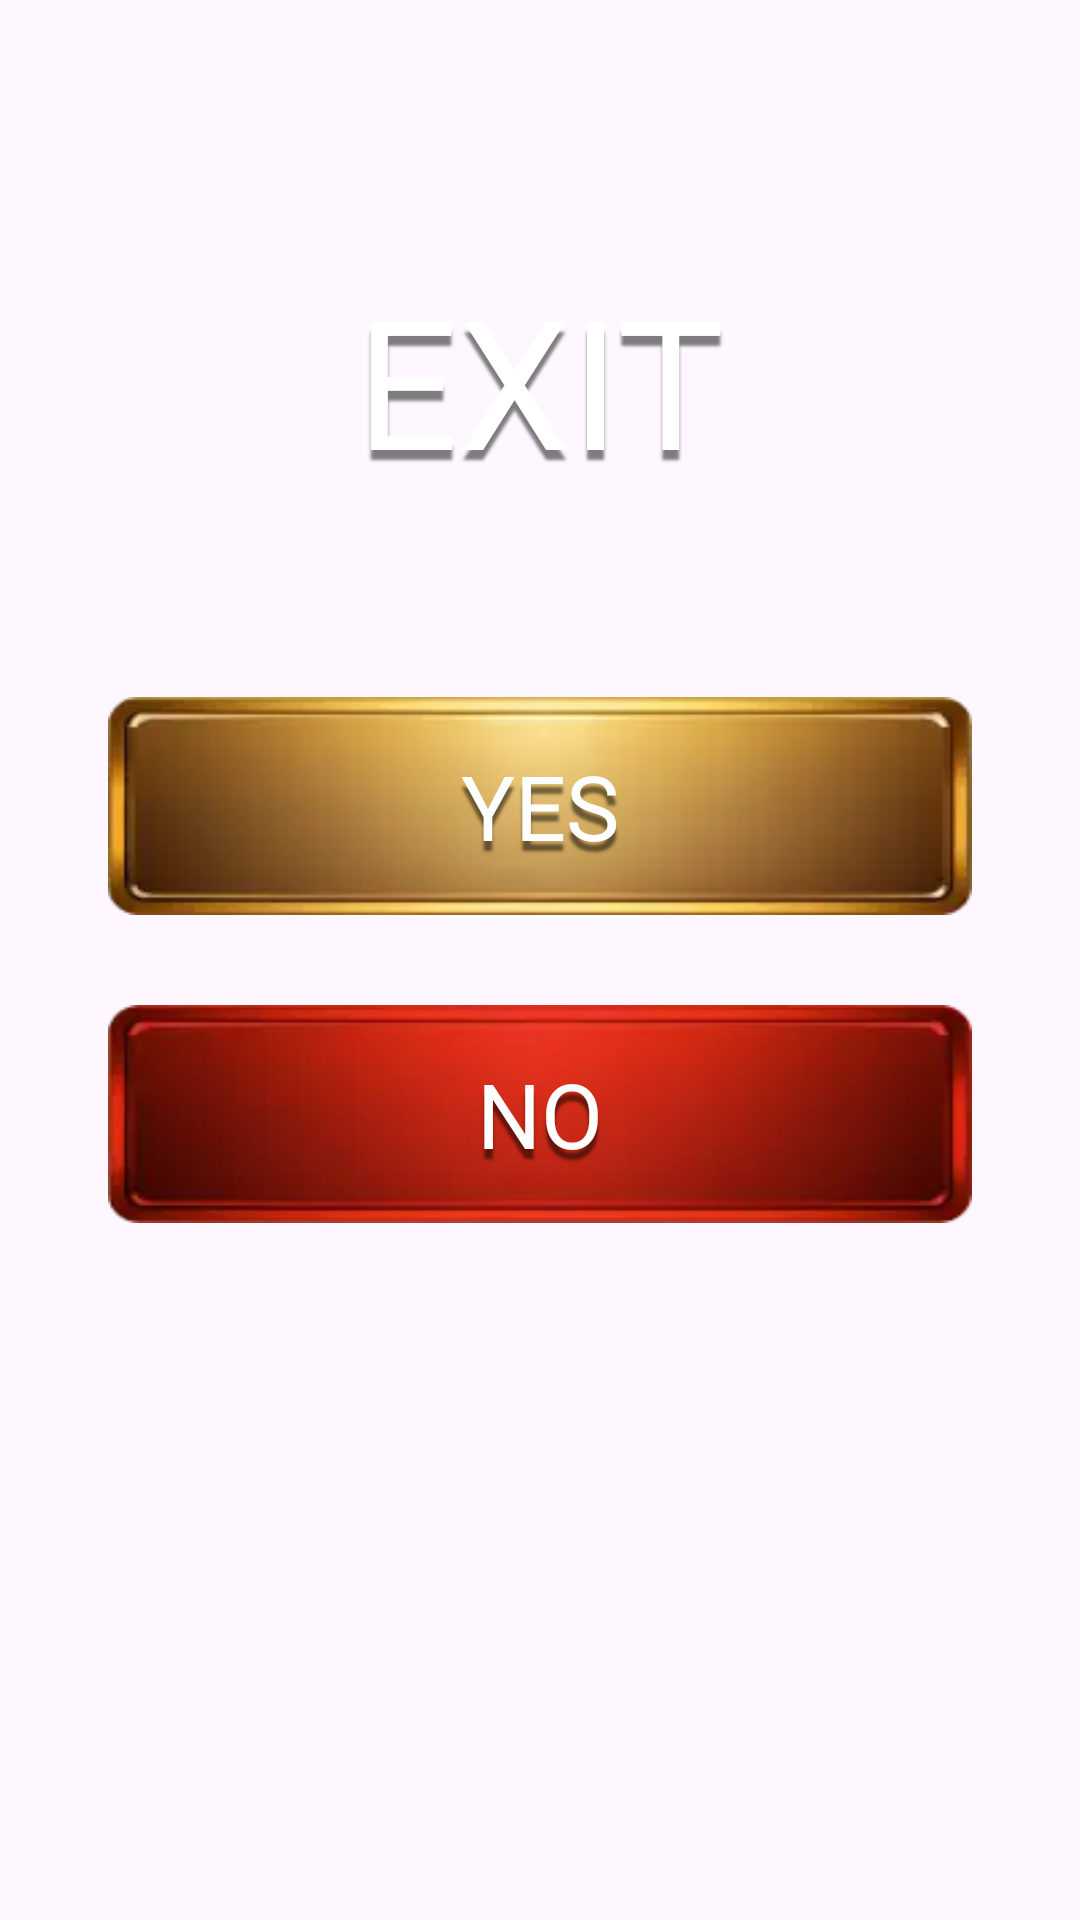

This screen was rendered from an Android layout file. Write that file and the resources it references.
<!-- AndroidManifest.xml: application theme Theme.LegacyOfTheNile -->
<!-- res/layout/fragment_exit.xml -->
<?xml version="1.0" encoding="utf-8"?>
<androidx.constraintlayout.widget.ConstraintLayout xmlns:android="http://schemas.android.com/apk/res/android"
    xmlns:tools="http://schemas.android.com/tools"
    android:layout_width="match_parent"
    android:layout_height="match_parent"
    xmlns:app="http://schemas.android.com/apk/res-auto"
    tools:context=".ui.exit.ExitFragment">

    <androidx.constraintlayout.widget.Guideline
        android:id="@+id/hor50"
        android:layout_width="wrap_content"
        android:layout_height="wrap_content"
        android:orientation="horizontal"
        app:layout_constraintGuide_percent="0.5"
        />

    <TextView
        android:id="@+id/tvExit"
        android:layout_width="wrap_content"
        android:layout_height="wrap_content"
        app:layout_constraintStart_toStartOf="parent"
        app:layout_constraintEnd_toEndOf="parent"
        app:layout_constraintTop_toTopOf="parent"
        app:layout_constraintBottom_toTopOf="@id/btnYes"
        android:layout_marginTop="20dp"
        style="@style/my_text_style"
        android:text="EXIT"
        android:gravity="center"
        android:textSize="60dp"
        />

    <TextView
        android:id="@+id/btnYes"
        android:layout_width="0dp"
        android:layout_height="0dp"
        app:layout_constraintWidth_percent="0.8"
        app:layout_constraintDimensionRatio="266:67"
        app:layout_constraintStart_toStartOf="parent"
        app:layout_constraintEnd_toEndOf="parent"
        app:layout_constraintBottom_toTopOf="@id/hor50"
        android:layout_marginBottom="15dp"
        style="@style/my_text_style"
        android:background="@drawable/btn_yellow_bckgr"
        android:text="@string/yes"
        android:gravity="center"
        android:textSize="30dp"
        />

    <TextView
        android:id="@+id/btnNo"
        android:layout_width="0dp"
        android:layout_height="0dp"
        app:layout_constraintWidth_percent="0.8"
        app:layout_constraintDimensionRatio="266:67"
        app:layout_constraintStart_toStartOf="parent"
        app:layout_constraintEnd_toEndOf="parent"
        app:layout_constraintTop_toBottomOf="@id/hor50"
        android:layout_marginTop="15dp"
        style="@style/my_text_style"
        android:background="@drawable/btn_red_bckgr"
        android:text="@string/no"
        android:gravity="center"
        android:textSize="30dp"
        />

</androidx.constraintlayout.widget.ConstraintLayout>
<!-- resources referenced by this layout -->
<resources>
  <!-- drawable btn_red_bckgr: webp bitmap (drawable, 1372 bytes) -->
  <!-- drawable btn_yellow_bckgr: png bitmap (drawable, 23917 bytes) -->
  <string name="no">NO</string>
  <string name="yes">YES</string>
  <style name="my_text_style">
          <item name="android:fontFamily">@font/main_font</item>
          <item name="android:shadowDy">10</item>
          <item name="android:shadowRadius">2</item>
          <item name="android:shadowColor">#80000000</item>
          <item name="android:textColor">@color/white</item>
      </style>
  <style name="Theme.LegacyOfTheNile" parent="Base.Theme.LegacyOfTheNile" />
  <style name="Base.Theme.LegacyOfTheNile" parent="Theme.Material3.DayNight.NoActionBar">
          
          
      </style>
  <!-- not gathered from this repository: default colours our renderer supplied (Android Studio template values) -->
  <color name="white">#FFFFFFFF</color>
</resources>
